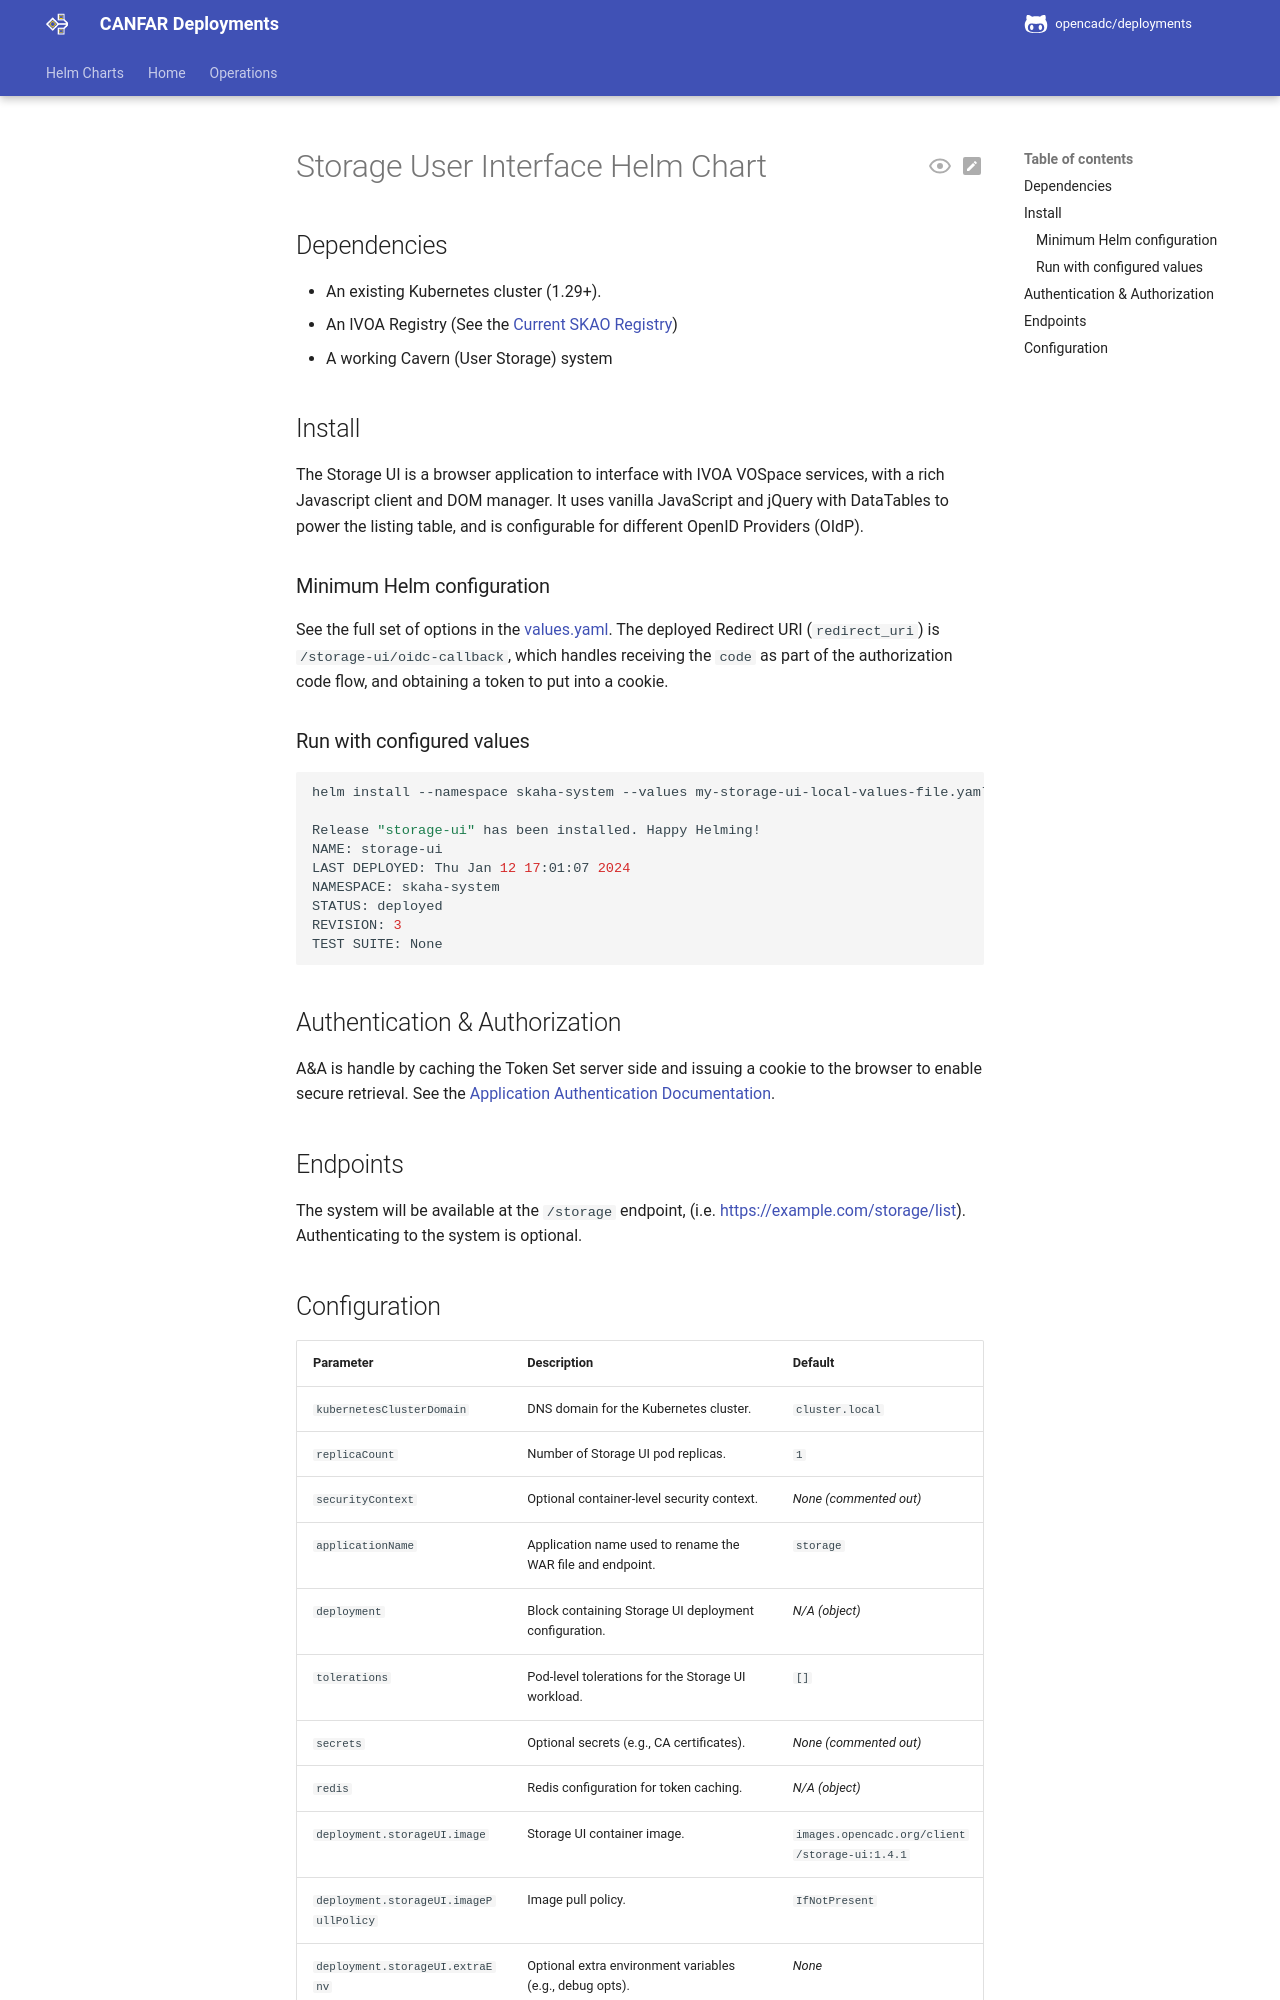

repository: opencadc/deployments · page: helm/science-platform/storage-ui/index.html · generator: mkdocs

# Storage User Interface Helm Chart

## Dependencies

- An existing Kubernetes cluster (1.29+).
- An IVOA Registry (See the [Current SKAO Registry](https://spsrc27.iaa.csic.es/reg))
- A working Cavern (User Storage) system

## Install

The Storage UI is a browser application to interface with IVOA VOSpace services, with a rich Javascript client and DOM manager.  It uses vanilla JavaScript and jQuery with DataTables to power the listing table, and is configurable for different OpenID Providers (OIdP).

### Minimum Helm configuration

See the full set of options in the [values.yaml](./values.yaml).  The deployed Redirect URI (`redirect_uri`) is `/storage-ui/oidc-callback`, which handles
receiving the `code` as part of the authorization code flow, and obtaining a token to put into a cookie.

### Run with configured values

```bash
helm install --namespace skaha-system --values my-storage-ui-local-values-file.yaml storage-ui oci://images.opencadc.org/client/charts/storage-ui

Release "storage-ui" has been installed. Happy Helming!
NAME: storage-ui
LAST DEPLOYED: Thu Jan 12 17:01:07 2024
NAMESPACE: skaha-system
STATUS: deployed
REVISION: 3
TEST SUITE: None
```

## Authentication & Authorization

A&A is handle by caching the Token Set server side and issuing a cookie to the browser to enable secure retrieval.  See the [Application Authentication Documentation](./browser-authentication/).

## Endpoints

The system will be available at the `/storage` endpoint, (i.e. https://example.com/storage/list).  Authenticating to the system is optional.
